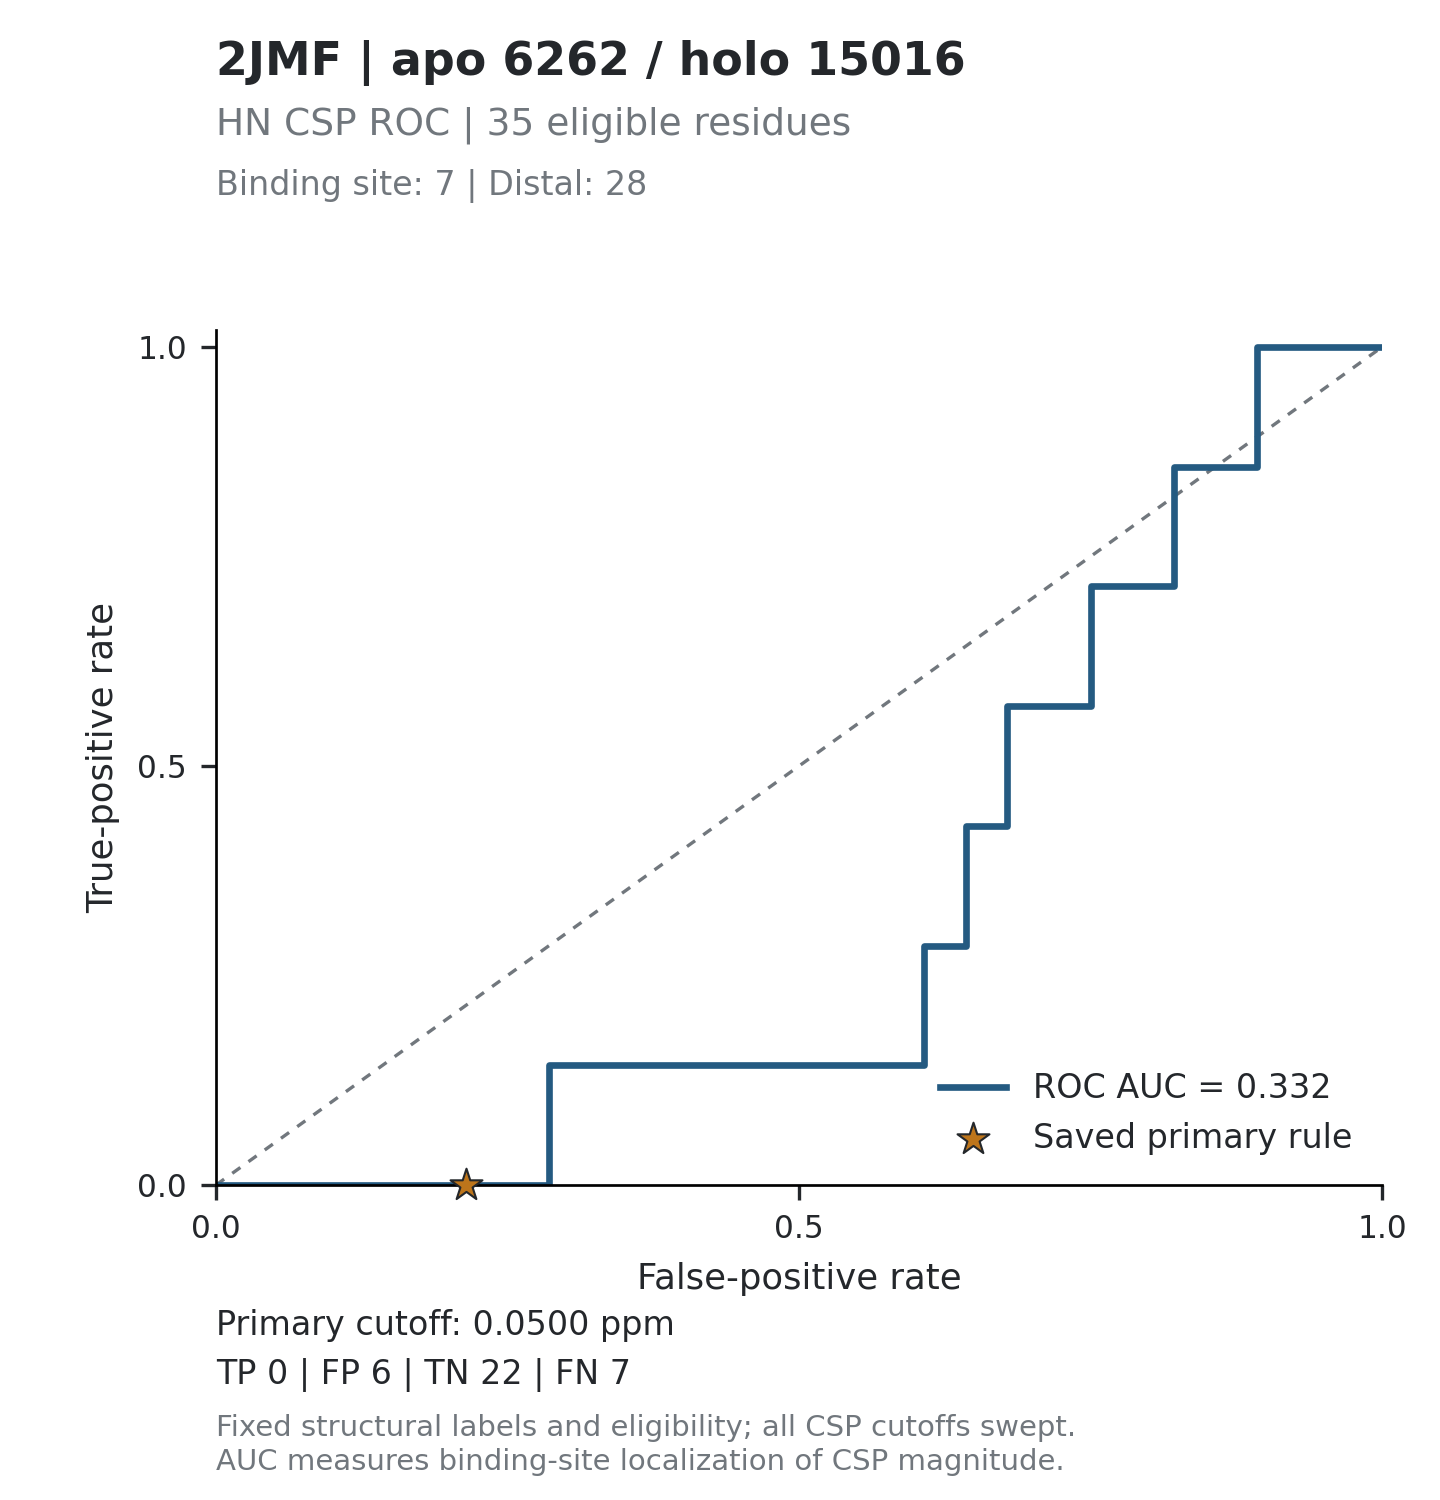

Source data for this figure (header and first rows):
threshold, tp, fp, tn, fn, tpr, fpr, specificity, precision, fdr, tp_fp_ratio, target_id, score_mode
inf, 0, 0, 28, 7, 0, 0, 1, , , , 2JMF_6262, absolute_ppm
0.6104, 0, 1, 27, 7, 0, 0.03571, 0.9643, 0, 1, 0, 2JMF_6262, absolute_ppm
0.4151, 0, 2, 26, 7, 0, 0.07143, 0.9286, 0, 1, 0, 2JMF_6262, absolute_ppm
0.1186, 0, 3, 25, 7, 0, 0.1071, 0.8929, 0, 1, 0, 2JMF_6262, absolute_ppm
0.075, 0, 4, 24, 7, 0, 0.1429, 0.8571, 0, 1, 0, 2JMF_6262, absolute_ppm
0.0612, 0, 5, 23, 7, 0, 0.1786, 0.8214, 0, 1, 0, 2JMF_6262, absolute_ppm
0.0514, 0, 6, 22, 7, 0, 0.2143, 0.7857, 0, 1, 0, 2JMF_6262, absolute_ppm
0.0494, 0, 7, 21, 7, 0, 0.25, 0.75, 0, 1, 0, 2JMF_6262, absolute_ppm
0.0489, 0, 8, 20, 7, 0, 0.2857, 0.7143, 0, 1, 0, 2JMF_6262, absolute_ppm
0.0454, 1, 8, 20, 6, 0.1429, 0.2857, 0.7143, 0.1111, 0.8889, 0.125, 2JMF_6262, absolute_ppm
0.0435, 1, 9, 19, 6, 0.1429, 0.3214, 0.6786, 0.1, 0.9, 0.1111, 2JMF_6262, absolute_ppm
0.0413, 1, 10, 18, 6, 0.1429, 0.3571, 0.6429, 0.09091, 0.9091, 0.1, 2JMF_6262, absolute_ppm
0.0408, 1, 11, 17, 6, 0.1429, 0.3929, 0.6071, 0.08333, 0.9167, 0.09091, 2JMF_6262, absolute_ppm
0.0404, 1, 12, 16, 6, 0.1429, 0.4286, 0.5714, 0.07692, 0.9231, 0.08333, 2JMF_6262, absolute_ppm
0.0399, 1, 13, 15, 6, 0.1429, 0.4643, 0.5357, 0.07143, 0.9286, 0.07692, 2JMF_6262, absolute_ppm
0.0354, 1, 14, 14, 6, 0.1429, 0.5, 0.5, 0.06667, 0.9333, 0.07143, 2JMF_6262, absolute_ppm
0.0349, 1, 15, 13, 6, 0.1429, 0.5357, 0.4643, 0.0625, 0.9375, 0.06667, 2JMF_6262, absolute_ppm
0.0332, 1, 16, 12, 6, 0.1429, 0.5714, 0.4286, 0.05882, 0.9412, 0.0625, 2JMF_6262, absolute_ppm
0.0322, 1, 17, 11, 6, 0.1429, 0.6071, 0.3929, 0.05556, 0.9444, 0.05882, 2JMF_6262, absolute_ppm
0.0306, 2, 17, 11, 5, 0.2857, 0.6071, 0.3929, 0.1053, 0.8947, 0.1176, 2JMF_6262, absolute_ppm
0.0289, 2, 18, 10, 5, 0.2857, 0.6429, 0.3571, 0.1, 0.9, 0.1111, 2JMF_6262, absolute_ppm
0.0277, 3, 18, 10, 4, 0.4286, 0.6429, 0.3571, 0.1429, 0.8571, 0.1667, 2JMF_6262, absolute_ppm
0.0263, 3, 19, 9, 4, 0.4286, 0.6786, 0.3214, 0.1364, 0.8636, 0.1579, 2JMF_6262, absolute_ppm
0.0262, 4, 19, 9, 3, 0.5714, 0.6786, 0.3214, 0.1739, 0.8261, 0.2105, 2JMF_6262, absolute_ppm
0.0219, 4, 20, 8, 3, 0.5714, 0.7143, 0.2857, 0.1667, 0.8333, 0.2, 2JMF_6262, absolute_ppm
0.0193, 4, 21, 7, 3, 0.5714, 0.75, 0.25, 0.16, 0.84, 0.1905, 2JMF_6262, absolute_ppm
0.0185, 5, 21, 7, 2, 0.7143, 0.75, 0.25, 0.1923, 0.8077, 0.2381, 2JMF_6262, absolute_ppm
0.0163, 5, 22, 6, 2, 0.7143, 0.7857, 0.2143, 0.1852, 0.8148, 0.2273, 2JMF_6262, absolute_ppm
0.0134, 5, 23, 5, 2, 0.7143, 0.8214, 0.1786, 0.1786, 0.8214, 0.2174, 2JMF_6262, absolute_ppm
0.0103, 6, 23, 5, 1, 0.8571, 0.8214, 0.1786, 0.2069, 0.7931, 0.2609, 2JMF_6262, absolute_ppm
0.0097, 6, 24, 4, 1, 0.8571, 0.8571, 0.1429, 0.2, 0.8, 0.25, 2JMF_6262, absolute_ppm
0.009, 6, 25, 3, 1, 0.8571, 0.8929, 0.1071, 0.1935, 0.8065, 0.24, 2JMF_6262, absolute_ppm
0.0089, 7, 25, 3, 0, 1, 0.8929, 0.1071, 0.2188, 0.7812, 0.28, 2JMF_6262, absolute_ppm
0.0087, 7, 26, 2, 0, 1, 0.9286, 0.07143, 0.2121, 0.7879, 0.2692, 2JMF_6262, absolute_ppm
0.0086, 7, 27, 1, 0, 1, 0.9643, 0.03571, 0.2059, 0.7941, 0.2593, 2JMF_6262, absolute_ppm
0.0079, 7, 28, 0, 0, 1, 1, 0, 0.2, 0.8, 0.25, 2JMF_6262, absolute_ppm
inf, 0, 0, 28, 7, 0, 0, 1, , , , 2JMF_6262, relative
12.21, 0, 1, 27, 7, 0, 0.03571, 0.9643, 0, 1, 0, 2JMF_6262, relative
8.302, 0, 2, 26, 7, 0, 0.07143, 0.9286, 0, 1, 0, 2JMF_6262, relative
2.372, 0, 3, 25, 7, 0, 0.1071, 0.8929, 0, 1, 0, 2JMF_6262, relative
1.5, 0, 4, 24, 7, 0, 0.1429, 0.8571, 0, 1, 0, 2JMF_6262, relative
1.224, 0, 5, 23, 7, 0, 0.1786, 0.8214, 0, 1, 0, 2JMF_6262, relative
1.028, 0, 6, 22, 7, 0, 0.2143, 0.7857, 0, 1, 0, 2JMF_6262, relative
0.988, 0, 7, 21, 7, 0, 0.25, 0.75, 0, 1, 0, 2JMF_6262, relative
0.978, 0, 8, 20, 7, 0, 0.2857, 0.7143, 0, 1, 0, 2JMF_6262, relative
0.908, 1, 8, 20, 6, 0.1429, 0.2857, 0.7143, 0.1111, 0.8889, 0.125, 2JMF_6262, relative
0.87, 1, 9, 19, 6, 0.1429, 0.3214, 0.6786, 0.1, 0.9, 0.1111, 2JMF_6262, relative
0.826, 1, 10, 18, 6, 0.1429, 0.3571, 0.6429, 0.09091, 0.9091, 0.1, 2JMF_6262, relative
0.816, 1, 11, 17, 6, 0.1429, 0.3929, 0.6071, 0.08333, 0.9167, 0.09091, 2JMF_6262, relative
0.808, 1, 12, 16, 6, 0.1429, 0.4286, 0.5714, 0.07692, 0.9231, 0.08333, 2JMF_6262, relative
0.798, 1, 13, 15, 6, 0.1429, 0.4643, 0.5357, 0.07143, 0.9286, 0.07692, 2JMF_6262, relative
0.708, 1, 14, 14, 6, 0.1429, 0.5, 0.5, 0.06667, 0.9333, 0.07143, 2JMF_6262, relative
0.698, 1, 15, 13, 6, 0.1429, 0.5357, 0.4643, 0.0625, 0.9375, 0.06667, 2JMF_6262, relative
0.664, 1, 16, 12, 6, 0.1429, 0.5714, 0.4286, 0.05882, 0.9412, 0.0625, 2JMF_6262, relative
0.644, 1, 17, 11, 6, 0.1429, 0.6071, 0.3929, 0.05556, 0.9444, 0.05882, 2JMF_6262, relative
0.612, 2, 17, 11, 5, 0.2857, 0.6071, 0.3929, 0.1053, 0.8947, 0.1176, 2JMF_6262, relative
0.578, 2, 18, 10, 5, 0.2857, 0.6429, 0.3571, 0.1, 0.9, 0.1111, 2JMF_6262, relative
0.554, 3, 18, 10, 4, 0.4286, 0.6429, 0.3571, 0.1429, 0.8571, 0.1667, 2JMF_6262, relative
0.526, 3, 19, 9, 4, 0.4286, 0.6786, 0.3214, 0.1364, 0.8636, 0.1579, 2JMF_6262, relative
0.524, 4, 19, 9, 3, 0.5714, 0.6786, 0.3214, 0.1739, 0.8261, 0.2105, 2JMF_6262, relative
... 12 more rows
